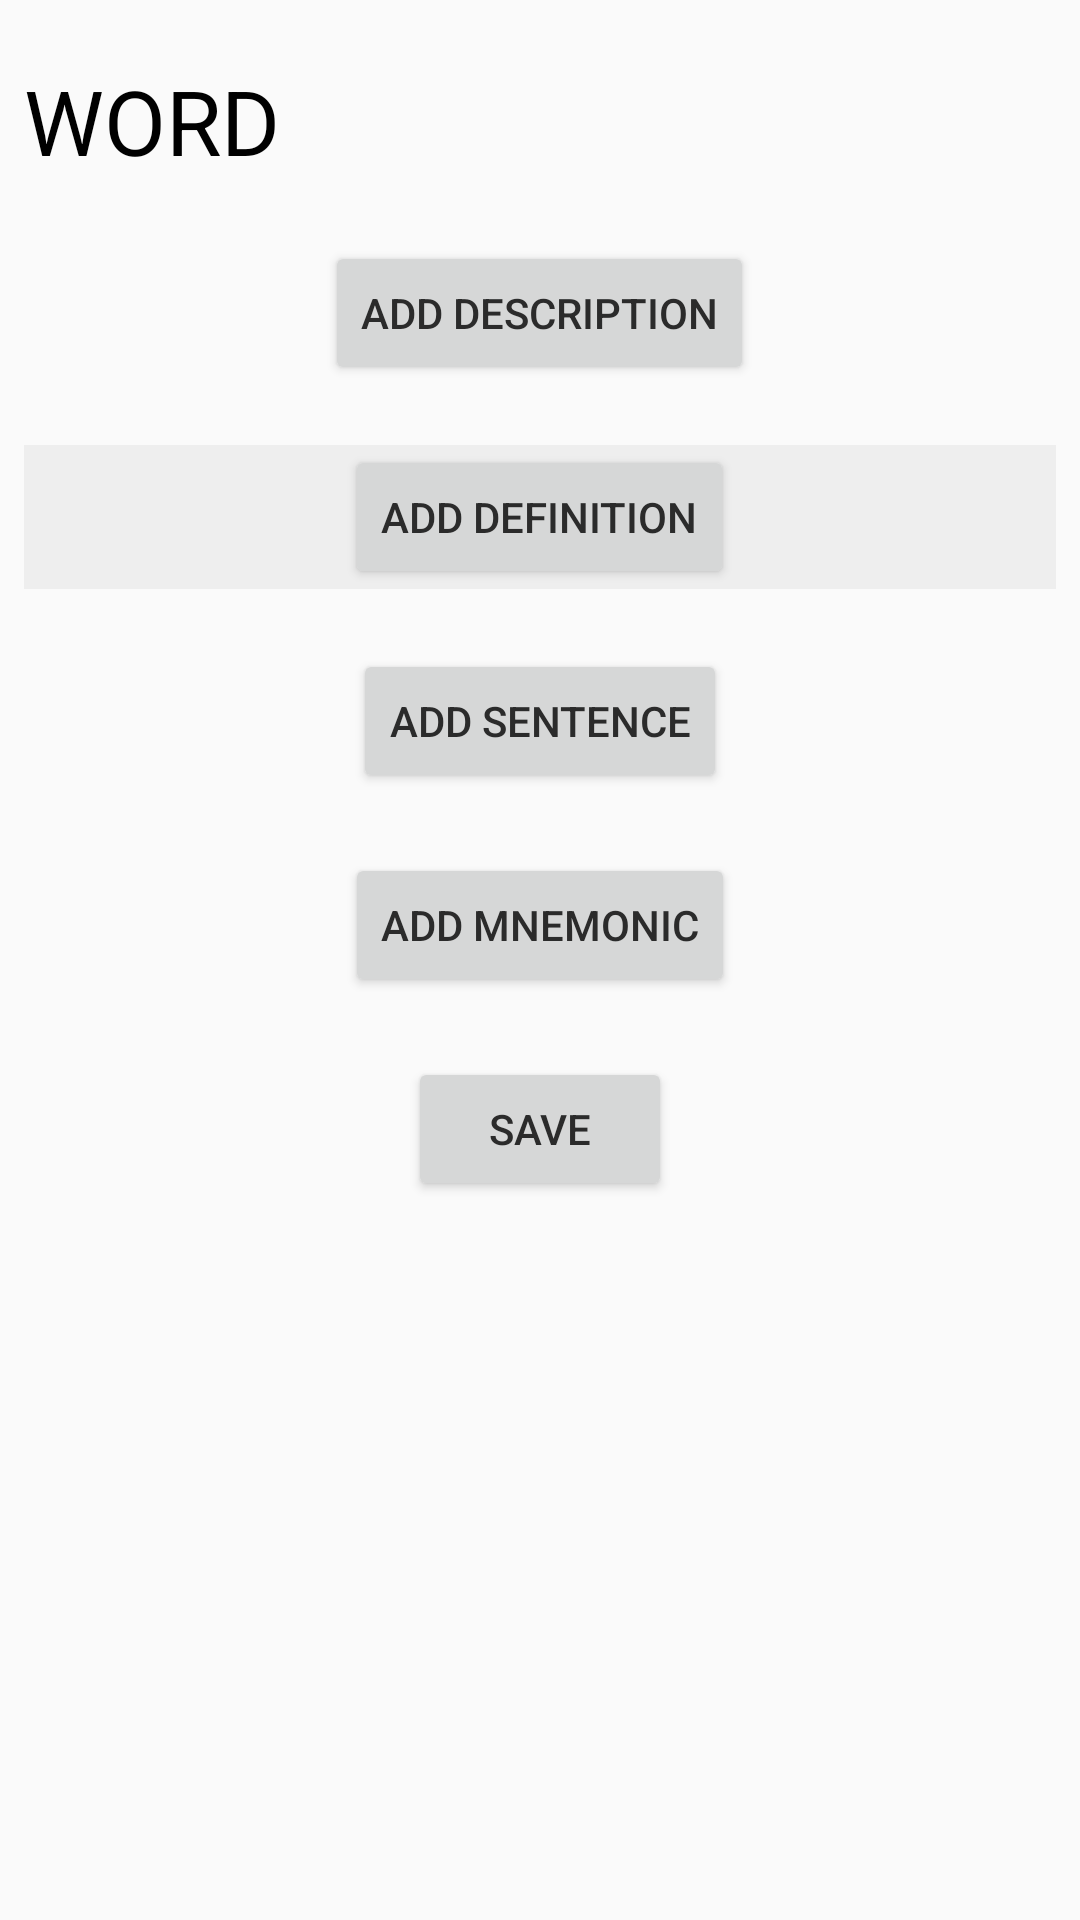

Here is an Android app screen rendered from its layout file. Give the layout XML and the strings, colors and styles it references.
<!-- AndroidManifest.xml: application theme AppTheme -->
<!-- res/layout/activity_edit.xml -->
<?xml version="1.0" encoding="utf-8"?>
<LinearLayout xmlns:android="http://schemas.android.com/apk/res/android"
    android:orientation="vertical" android:layout_width="match_parent"
    android:layout_height="match_parent">

    <LinearLayout
        android:layout_height="match_parent"
        android:layout_width="match_parent"
        android:orientation="vertical"
        android:id="@+id/WordOperationLL"
        android:layout_marginTop="10dp"
        android:layout_marginLeft="8dp"
        android:layout_marginRight="8dp"
        >
        <ScrollView
            android:layout_width="match_parent"
            android:id="@+id/WordOperationSV"
            android:layout_height="wrap_content">

            <LinearLayout
                android:layout_width="match_parent"
                android:layout_height="wrap_content"
                android:layout_marginTop="10dp"
                android:layout_marginBottom="20dp"
                android:orientation="vertical"
                android:id="@+id/WordOperationLLin"
                >
                <TextView
                    android:layout_width="match_parent"
                    android:layout_height="wrap_content"
                    android:id="@+id/WordOperationWord"
                    android:textSize="30sp"
                    android:textColor="#000000"
                    android:text="WORD"
                    />
                <LinearLayout
                    android:layout_width="match_parent"
                    android:layout_height="wrap_content"
                    android:layout_marginTop="20dp"
                    android:id="@+id/WordOperationLLDes"
                    android:orientation="vertical">
                    <Button
                        android:layout_width="wrap_content"
                        android:layout_height="wrap_content"
                        android:text="ADD DESCRIPTION"
                        android:layout_gravity="center"
                        android:id="@+id/WordOperationBtnDes"
                        android:onClick="addDesc"
                        />
                </LinearLayout>

                <LinearLayout
                    android:layout_width="match_parent"
                    android:layout_height="wrap_content"
                    android:layout_marginTop="20dp"
                    android:id="@+id/WordOperationLLDef"
                    android:background="#EEEEEE"
                    android:orientation="vertical">
                    <Button
                        android:layout_width="wrap_content"
                        android:layout_height="wrap_content"
                        android:text="ADD DEFINITION"
                        android:layout_gravity="center"
                        android:id="@+id/WordOperationBtnDef"
                        android:onClick="addDefi"
                        />
                </LinearLayout>
                <LinearLayout
                    android:layout_width="match_parent"
                    android:layout_height="wrap_content"
                    android:id="@+id/WordOperationLLSen"
                    android:layout_marginTop="20dp"
                    android:orientation="vertical">
                    <Button
                        android:layout_width="wrap_content"
                        android:layout_height="wrap_content"
                        android:text="ADD SENTENCE"
                        android:layout_gravity="center"
                        android:id="@+id/WordOperationBtnSen"
                        android:onClick="addSent"
                        />
                </LinearLayout>

                <LinearLayout
                    android:layout_width="match_parent"
                    android:layout_height="wrap_content"
                    android:id="@+id/WordOperationLLMN"
                    android:layout_marginTop="20dp"
                    android:orientation="vertical">
                    <Button
                        android:layout_width="wrap_content"
                        android:layout_height="wrap_content"
                        android:text="ADD MNEMONIC"
                        android:layout_gravity="center"
                        android:id="@+id/WordOperationBtnMN"
                        android:onClick="addMn"
                        />
                </LinearLayout>

                <Button
                    android:layout_width="wrap_content"
                    android:layout_gravity="center"
                    android:layout_height="wrap_content"
                    android:layout_marginTop="20dp"
                    android:text="SAVE"
                    android:id="@+id/WordOperationBtnSave"
                    android:onClick="save"
                    />
                <Button
                    android:layout_width="wrap_content"
                    android:layout_gravity="center"
                    android:layout_height="wrap_content"
                    android:visibility="invisible"
                    />

            </LinearLayout>
        </ScrollView>
    </LinearLayout>
</LinearLayout>
<!-- resources referenced by this layout -->
<resources>
  <style name="AppTheme" parent="Theme.AppCompat.Light.DarkActionBar">
          <item name="android:textColorSecondary">@color/darkFore1</item>
          <item name="android:textColorPrimary">@color/darkFore1</item>
          <item name="android:textColor">@color/darkFore1</item>
          <item name="android:titleTextStyle">@color/darkFore1</item>
          <item name="android:itemBackground">@color/darkBack4</item>
          <item name="colorPrimary">@color/colorPrimary</item>
          <item name="colorPrimaryDark">@color/colorPrimaryDark</item>
          <item name="colorAccent">@color/colorAccent</item>
          <item name="actionBarTheme">@color/darkFore1</item>
          <item name="android:textColorHint">@color/hintColor</item>
          <item name="android:popupMenuStyle">@color/darkBack4</item>
      </style>
  <color name="darkFore1">#2B2B2B</color>
  <color name="darkBack4">#F0EAD6</color>
  <color name="colorPrimary">#0F0F40</color>
  <color name="colorPrimaryDark">#0F0F40</color>
  <color name="colorAccent">#0F0F40</color>
  <color name="hintColor">#5A6877</color>
</resources>
